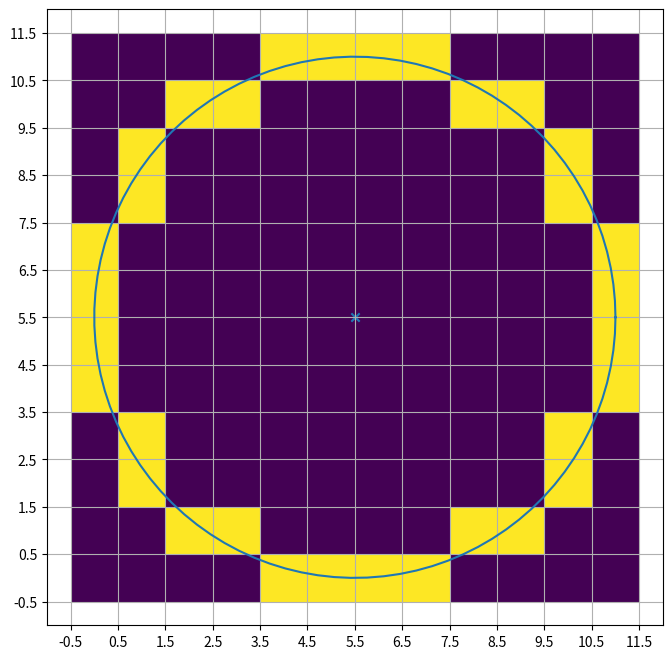

Source code (Python):
import numpy as np
import matplotlib.pyplot as plt


def draw_rect(x, y):
    plt.plot(
        [x-.5,x+.5,x+.5,x-.5,x-.5],
        [y+.5,y+.5,y-.5,y-.5,y+.5],
        c="k",
        lw=2,
        zorder=-1,
    )

# dim = 10

# for dim in range(1, 10):
#     plt.figure(figsize=(8,8))
#     r = (dim-1)/2
#     cx, cy = r, r
#     plt.scatter(cx, cy, marker="x")
#     a = np.linspace(0, np.pi*2, 100)
#     plt.plot(cx + r * np.cos(a), cy + r * np.sin(a))

#     x1, y1 = 0.5 if dim%2 == 0 else 0, r
#     x2, y2 = x1, y1 - 1
#     xm, ym = x1, y1 - 0.5
#     while (x1 < y1):
#         plt.scatter(cx + x1, cy + y1)
#         plt.scatter(cx + x2, cy + y2)
#         plt.scatter(cx + xm, cy + ym, marker="*")

#         p = (xm)**2 + (ym)**2 - (r)**2
#         if p < 0:
#             xd, yd = x1, y1
#         else:
#             xd, yd = x2, y2
#             y1 -= 1
#             y2 -= 1
#             ym -= 1
#         x1 += 1
#         x2 += 1
#         xm += 1

#         draw_rect(cx + xd, cy + yd)
#         draw_rect(cx + xd, cy - yd)
#         draw_rect(cx - xd, cy + yd)
#         draw_rect(cx - xd, cy - yd)
#         draw_rect(cx + yd, cy + xd)
#         draw_rect(cx + yd, cy - xd)
#         draw_rect(cx - yd, cy + xd)
#         draw_rect(cx - yd, cy - xd)

#     plt.grid()
#     plt.yticks(np.arange(-.5, dim+.5))
#     plt.xticks(np.arange(-.5, dim+.5))
#     plt.ylim(-1, dim)
#     plt.xlim(-1, dim)
#     plt.show()




# dim = 20

# plt.figure(figsize=(8,8))
# r = (dim-1)/2
# cx, cy = r, r
# x, y = 0.5 if dim%2 == 0 else 0, r
# p1 = 0.5 - r if dim%2 == 0 else 0.25 - r
# while (x < y):
#     plt.scatter(cx + x, cy + y)
#     plt.scatter(cx + x, cy + y - 1)
#     plt.scatter(cx + x, cy + y - .5, marker="x")

#     p = (x)**2 + (y - 0.5)**2 - (r)**2
#     print(p, p1)
#     if p < 0:
#         p1 += 2*x + 1
#         yd = y
#     else:
#         p1 += 2*(x - y) + 3
#         yd = y - 1
#         y -= 1

#     draw_rect(cx + x, cy + yd)
#     draw_rect(cx + x, cy - yd)
#     draw_rect(cx - x, cy + yd)
#     draw_rect(cx - x, cy - yd)
#     draw_rect(cx + yd, cy + x)
#     draw_rect(cx + yd, cy - x)
#     draw_rect(cx - yd, cy + x)
#     draw_rect(cx - yd, cy - x)
    
#     x += 1

# plt.scatter(cx, cy, marker="x")
# a = np.linspace(0, np.pi*2, 100)
# plt.plot(cx + r * np.cos(a), cy + r * np.sin(a))
# plt.grid()
# plt.yticks(np.arange(-.5, dim+.5), [""]*(dim+1))
# plt.xticks(np.arange(-.5, dim+.5), [""]*(dim+1))
# plt.ylim(-1, dim)
# plt.xlim(-1, dim)
# plt.show()



# dim = 12

# plt.figure(figsize=(8,8))
# r = (dim-1)/2
# cx, cy = r, r
# x, y = 0.5 if dim%2 == 0 else 0, r
# p = 1.5 - r if dim%2 == 0 else 1.25 - r
# while (x <= y):
#     draw_rect(cx + x, cy + y)
#     draw_rect(cx + x, cy - y)
#     draw_rect(cx - x, cy + y)
#     draw_rect(cx - x, cy - y)
#     draw_rect(cx + y, cy + x)
#     draw_rect(cx + y, cy - x)
#     draw_rect(cx - y, cy + x)
#     draw_rect(cx - y, cy - x)

#     if p < 0:
#         p += 2*x + 3
#     else:
#         p += 2*(x - y) + 5
#         y -= 1
#     x += 1

# plt.scatter(cx, cy, marker="x")
# a = np.linspace(0, np.pi*2, 100)
# plt.plot(cx + r * np.cos(a), cy + r * np.sin(a))
# plt.grid()
# plt.yticks(np.arange(-.5, dim+.5))
# plt.xticks(np.arange(-.5, dim+.5))
# plt.ylim(-1, dim)
# plt.xlim(-1, dim)
# plt.show()





dim = 12

plt.figure(figsize=(8,8))
grid = np.zeros((dim, dim))
r = (dim-1)/2
cx, cy = r, r
x, y = 0.5 if dim%2 == 0 else 0, r
p = 1.5 - r if dim%2 == 0 else 1.25 - r
while (x <= y):
    print(cx, cy, x, y, int(cx + x), int(cy + y))
    grid[int(cx + x), int(cy + y)] = 1
    grid[int(cx + x), int(cy - y)] = 1
    grid[int(cx - x), int(cy + y)] = 1
    grid[int(cx - x), int(cy - y)] = 1
    grid[int(cx + y), int(cy + x)] = 1
    grid[int(cx + y), int(cy - x)] = 1
    grid[int(cx - y), int(cy + x)] = 1
    grid[int(cx - y), int(cy - x)] = 1
    if p < 0:
        p += 2*x + 3
    else:
        p += 2*(x - y) + 5
        y -= 1
    x += 1

plt.imshow(grid)
plt.scatter(cx, cy, marker="x")
a = np.linspace(0, np.pi*2, 100)
plt.plot(cx + r * np.cos(a), cy + r * np.sin(a))
plt.grid()
plt.yticks(np.arange(-.5, dim+.5))
plt.xticks(np.arange(-.5, dim+.5))
plt.ylim(-1, dim)
plt.xlim(-1, dim)
plt.show()
